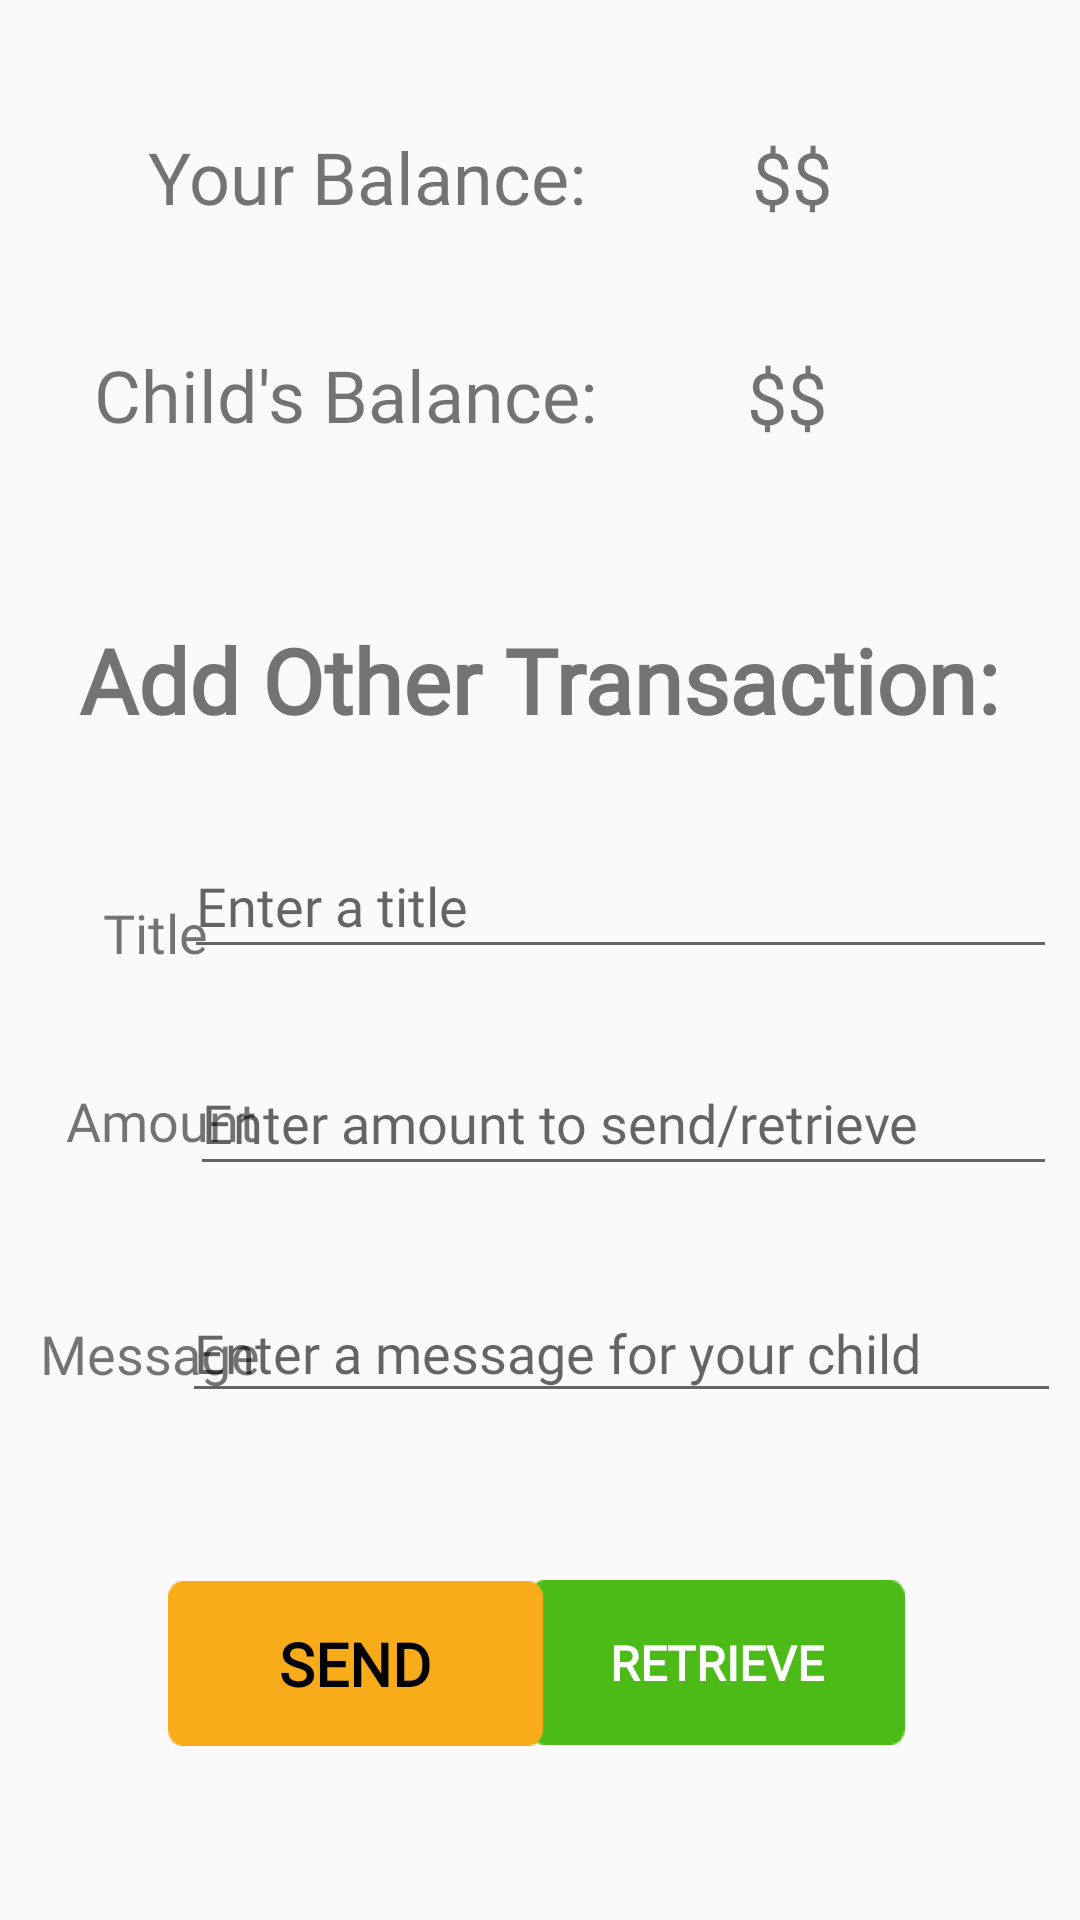

Produce the Android XML layout that renders to this screen, including the resource entries it uses.
<!-- AndroidManifest.xml: application theme AppTheme -->
<!-- res/layout/parent_other_transactions.xml -->
<?xml version="1.0" encoding="utf-8"?>
<androidx.constraintlayout.widget.ConstraintLayout xmlns:android="http://schemas.android.com/apk/res/android"
    xmlns:app="http://schemas.android.com/apk/res-auto"
    xmlns:tools="http://schemas.android.com/tools"
    android:layout_width="match_parent"
    android:layout_height="match_parent"
    tools:context=".Fragments.ParentOtherTransactions">

    <TextView
        android:id="@+id/lblParentBalance"
        android:layout_width="wrap_content"
        android:layout_height="wrap_content"
        android:fontFamily="@font/helvetica"
        android:text="Your Balance:"
        android:textSize="24sp"
        app:layout_constraintBottom_toBottomOf="parent"
        app:layout_constraintEnd_toEndOf="parent"
        app:layout_constraintHorizontal_bias="0.230"
        app:layout_constraintStart_toStartOf="parent"
        app:layout_constraintTop_toTopOf="parent"
        app:layout_constraintVertical_bias="0.07" />

    <TextView
        android:id="@+id/lblChildBalance"
        android:layout_width="wrap_content"
        android:layout_height="wrap_content"
        android:fontFamily="@font/helvetica"
        android:text="Child's Balance:"
        android:textSize="24sp"
        app:layout_constraintBottom_toBottomOf="parent"
        app:layout_constraintEnd_toEndOf="parent"
        app:layout_constraintHorizontal_bias="0.163"
        app:layout_constraintStart_toStartOf="parent"
        app:layout_constraintTop_toTopOf="parent"
        app:layout_constraintVertical_bias="0.19" />

    <TextView
        android:id="@+id/txtParentBalance"
        android:layout_width="wrap_content"
        android:layout_height="wrap_content"
        android:layout_marginStart="40dp"
        android:fontFamily="@font/helvetica"
        android:text="$$"
        android:textSize="24sp"
        app:layout_constraintBottom_toBottomOf="parent"
        app:layout_constraintEnd_toEndOf="parent"
        app:layout_constraintHorizontal_bias="0.718"
        app:layout_constraintStart_toStartOf="parent"
        app:layout_constraintTop_toTopOf="parent"
        app:layout_constraintVertical_bias="0.07" />

    <TextView
        android:id="@+id/txtChildBalance"
        android:layout_width="wrap_content"
        android:layout_height="wrap_content"
        android:fontFamily="@font/helvetica"
        android:text="$$"
        android:textSize="24sp"
        app:layout_constraintBottom_toBottomOf="parent"
        app:layout_constraintEnd_toEndOf="parent"
        app:layout_constraintHorizontal_bias="0.747"
        app:layout_constraintStart_toStartOf="parent"
        app:layout_constraintTop_toTopOf="parent"
        app:layout_constraintVertical_bias="0.191" />

    <Button
        android:id="@+id/buttonRetrieve"
        android:layout_width="125dp"
        android:layout_height="55dp"
        android:background="@drawable/biggreenbutton"
        android:fontFamily="@font/helvetica"
        android:text="Retrieve"
        android:textColor="#FFFFFF"
        android:textSize="16sp"
        android:textStyle="bold"
        app:layout_constraintBottom_toBottomOf="parent"
        app:layout_constraintEnd_toEndOf="parent"
        app:layout_constraintHorizontal_bias="0.752"
        app:layout_constraintStart_toStartOf="parent"
        app:layout_constraintTop_toTopOf="parent"
        app:layout_constraintVertical_bias="0.9" />

    <Button
        android:id="@+id/buttonSend"
        style="/"
        android:layout_width="125dp"
        android:layout_height="55dp"
        android:background="@drawable/buttonyellowbig"
        android:fontFamily="@font/helvetica"
        android:text="Send"
        android:textColor="#000000"
        android:textSize="20sp"
        android:textStyle="bold"
        app:layout_constraintBottom_toBottomOf="parent"
        app:layout_constraintEnd_toEndOf="parent"
        app:layout_constraintHorizontal_bias="0.239"
        app:layout_constraintStart_toStartOf="parent"
        app:layout_constraintTop_toTopOf="parent"
        app:layout_constraintVertical_bias="0.901" />

    <TextView
        android:id="@+id/textView4"
        android:layout_width="wrap_content"
        android:layout_height="wrap_content"
        android:fontFamily="@font/arial"
        android:text="Add Other Transaction:"
        android:textSize="30sp"
        android:textStyle="bold"
        app:layout_constraintBottom_toBottomOf="parent"
        app:layout_constraintEnd_toEndOf="parent"
        app:layout_constraintHorizontal_bias="0.494"
        app:layout_constraintStart_toStartOf="parent"
        app:layout_constraintTop_toTopOf="parent"
        app:layout_constraintVertical_bias="0.344" />

    <EditText
        android:id="@+id/editTextAmount"
        android:layout_width="289dp"
        android:layout_height="45dp"
        android:ems="10"
        android:fontFamily="@font/helvetica"
        android:hint="Enter amount to send/retrieve"
        android:inputType="textPersonName"
        app:layout_constraintBottom_toBottomOf="parent"
        app:layout_constraintEnd_toEndOf="parent"
        app:layout_constraintHorizontal_bias="0.893"
        app:layout_constraintStart_toStartOf="parent"
        app:layout_constraintTop_toTopOf="parent"
        app:layout_constraintVertical_bias="0.589" />

    <TextView
        android:id="@+id/txtAmount"
        android:layout_width="wrap_content"
        android:layout_height="wrap_content"
        android:fontFamily="@font/helvetica"
        android:text="Amount"
        android:textSize="18sp"
        app:layout_constraintBottom_toBottomOf="parent"
        app:layout_constraintEnd_toEndOf="parent"
        app:layout_constraintHorizontal_bias="0.074"
        app:layout_constraintStart_toStartOf="parent"
        app:layout_constraintTop_toTopOf="parent"
        app:layout_constraintVertical_bias="0.587" />

    <EditText
        android:id="@+id/editTextMessage"
        android:layout_width="293dp"
        android:layout_height="43dp"
        android:ems="10"
        android:fontFamily="@font/helvetica"
        android:hint="Enter a message for your child"
        android:inputType="textPersonName"
        app:layout_constraintBottom_toBottomOf="parent"
        app:layout_constraintEnd_toEndOf="parent"
        app:layout_constraintHorizontal_bias="0.906"
        app:layout_constraintStart_toStartOf="parent"
        app:layout_constraintTop_toTopOf="parent"
        app:layout_constraintVertical_bias="0.717" />

    <TextView
        android:id="@+id/lblMessage"
        android:layout_width="wrap_content"
        android:layout_height="wrap_content"
        android:fontFamily="@font/helvetica"
        android:text="Message"
        android:textSize="18sp"
        app:layout_constraintBottom_toBottomOf="parent"
        app:layout_constraintEnd_toEndOf="parent"
        app:layout_constraintHorizontal_bias="0.047"
        app:layout_constraintStart_toStartOf="parent"
        app:layout_constraintTop_toTopOf="parent"
        app:layout_constraintVertical_bias="0.713" />

    <EditText
        android:id="@+id/editText"
        android:layout_width="291dp"
        android:layout_height="45dp"
        android:ems="10"
        android:fontFamily="@font/helvetica"
        android:hint="Enter a title"
        android:inputType="textPersonName"
        app:layout_constraintBottom_toBottomOf="parent"
        app:layout_constraintEnd_toEndOf="parent"
        app:layout_constraintHorizontal_bias="0.891"
        app:layout_constraintStart_toStartOf="parent"
        app:layout_constraintTop_toTopOf="parent"
        app:layout_constraintVertical_bias="0.467" />

    <TextView
        android:id="@+id/textView5"
        android:layout_width="wrap_content"
        android:layout_height="wrap_content"
        android:fontFamily="@font/helvetica"
        android:text="Title"
        android:textSize="18sp"
        app:layout_constraintBottom_toBottomOf="parent"
        app:layout_constraintEnd_toEndOf="parent"
        app:layout_constraintHorizontal_bias="0.106"
        app:layout_constraintStart_toStartOf="parent"
        app:layout_constraintTop_toTopOf="parent"
        app:layout_constraintVertical_bias="0.485" />

</androidx.constraintlayout.widget.ConstraintLayout>
<!-- resources referenced by this layout -->
<resources>
  <!-- drawable biggreenbutton: png bitmap (drawable-hdpi, 1207 bytes) -->
  <!-- drawable buttonyellowbig: png bitmap (drawable-ldpi, 1194 bytes) -->
  <style name="AppTheme" parent="Theme.AppCompat.Light.NoActionBar">
          
          <item name="colorPrimary">@color/colorPrimary</item>
          <item name="colorPrimaryDark">@color/colorPrimaryDark</item>
          <item name="colorAccent">@color/colorAccent</item>
      </style>
  <color name="colorPrimary">#4CBB17</color>
  <color name="colorPrimaryDark">#276E07</color>
  <color name="colorAccent">#F9AC19</color>
</resources>
